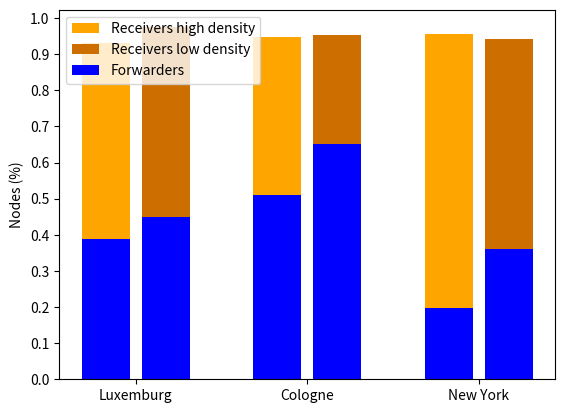

The script that saved this image:
"""import numpy as np
import matplotlib.pyplot as plt
from matplotlib.ticker import MaxNLocator
from collections import namedtuple


n_groups = 3

means_alg = (20, 35, 30, 35, 27)
std_men = (2, 3, 4, 1, 2)

means_women = (25, 32, 34, 20, 25)
std_women = (3, 5, 2, 3, 3)



index = np.arange(n_groups)
bar_width = 0.35

opacity = 0.4
error_config = {'ecolor': '0.3'}

rects1 = ax.bar(index, means, bar_width,
                alpha=opacity, color='b',
                yerr=std_men, error_kw=error_config,
                label='Men')

rects2 = ax.bar(index + bar_width, means_women, bar_width,
                alpha=opacity, color='r',
                yerr=std_women, error_kw=error_config,
                label='Women')

ax.set_xlabel('Group')
ax.set_ylabel('Scores')
ax.set_title('Scores by group and gender')
ax.set_xticks(index + bar_width / 2)
ax.set_xticklabels(('Luxemburg', 'Cologne', 'New York'))
#ax.legend()

fig.tight_layout()
plt.show()
"""


import numpy as np
import matplotlib.pyplot as plt


N = 3
means_infected_low = (0.9128-(305.71/787), 0.9542-(143.53/220), 0.9405-(155.61/433))
means_frw_low = (355.48/790, 143.53/220, 155.61/433)
means_infected = (0.9917-(355.48/790), 0.9463-(222.75/436), 0.9547-(118.63/600))
means_frw = (305.71/787, 222.75/436, 118.63/600)
ind = np.arange(N)    # the x locations for the groups
width = 0.28       # the width of the bars: can also be len(x) sequence

fig, ax = plt.subplots()

gap = 0.07

p1 = plt.bar(ind, means_frw, width, color='b')
p2 = plt.bar(ind, means_infected, width,
             bottom=means_frw, color='#ffa500')
p3 = plt.bar(ind+width+gap, means_frw_low, width, color='b')
p4 = plt.bar(ind+width+gap, means_infected_low, width,
             bottom=means_frw_low, color='#cc6e00')

'''
# Shrink current axis's height by 10% on the bottom
box = ax.get_position()
ax.set_position([box.x0, box.y0 + box.height * 0.1,
                 box.width, box.height * 0.9])

# Put a legend below current axis
#ax.legend(loc='upper center', bbox_to_anchor=(0.5, -0.05),
  #        fancybox=True, shadow=True, ncol=5)



plt.ylabel('Nodes (%)')
plt.title('')
plt.xticks(ind+width+gap, ('Luxemburg', 'Cologne', 'New York'))
plt.yticks(np.arange(0, 1.1, 0.1))
plt.legend((p2[0], p4[0], p3[0]), ('Receivers high density', 'Receivers low density', 'Forwarders'), 
	loc='upper center', bbox_to_anchor=(0.5, -0.08),
    fancybox=True, shadow=True, ncol=5)
'''

plt.ylabel('Nodes (%)')
plt.title('')
plt.xticks(ind+width/2+gap/2, ('Luxemburg', 'Cologne', 'New York'))
plt.yticks(np.arange(0, 1.1, 0.1))
plt.legend((p2[0], p4[0], p3[0]), ('Receivers high density', 'Receivers low density', 'Forwarders'), loc='upper left')

#plt.show()
plt.savefig('img.png', dpi=300)